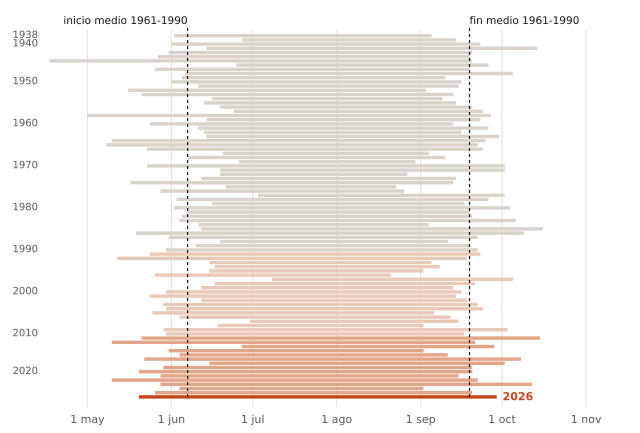

Source data for this figure (header and first rows):
anio, inicio, fin, dias
1938, 06-02, 09-05, 96
1939, 06-27, 09-14, 80
1940, 06-01, 09-23, 115
1941, 06-14, 10-14, 123
1942, 05-31, 09-20, 113
1944, 05-27, 09-19, 116
1945, 04-17, 09-20, 157
1946, 06-25, 09-26, 94
1947, 05-26, 09-19, 117
1948, 06-06, 10-05, 122
1949, 06-05, 09-10, 98
1950, 06-01, 09-16, 108
1951, 06-11, 09-15, 97
1952, 05-16, 09-03, 111
1953, 05-21, 09-13, 116
1954, 06-16, 09-09, 86
1955, 06-13, 09-14, 94
1956, 06-19, 09-20, 94
1957, 06-24, 09-24, 93
1958, 05-01, 09-27, 150
1959, 06-14, 09-23, 102
1960, 05-24, 09-13, 113
1961, 06-11, 09-26, 108
1962, 06-13, 09-16, 96
1963, 06-14, 09-30, 109
1964, 05-10, 09-25, 139
1965, 05-08, 09-22, 138
1966, 05-23, 09-24, 125
1967, 06-20, 09-04, 77
1968, 06-07, 09-10, 96
1969, 06-26, 08-30, 66
1970, 05-23, 10-02, 133
1971, 06-19, 10-02, 106
1972, 06-19, 08-27, 70
1973, 06-12, 09-14, 95
1974, 05-17, 09-13, 120
1975, 06-21, 08-23, 64
1976, 05-28, 08-26, 91
1977, 07-03, 10-02, 92
1978, 06-03, 09-26, 116
1979, 06-16, 09-17, 94
1980, 06-02, 10-04, 125
1981, 06-07, 09-19, 105
1982, 06-05, 09-20, 108
1983, 06-04, 10-06, 125
1984, 06-11, 09-04, 86
1985, 06-12, 10-16, 127
1986, 05-19, 10-09, 144
1987, 05-31, 09-22, 115
1988, 06-19, 09-11, 85
1989, 06-10, 09-19, 102
1990, 05-30, 09-22, 116
1991, 05-24, 09-23, 123
1992, 05-12, 09-18, 130
1993, 06-15, 09-05, 83
1994, 06-17, 09-08, 84
1995, 06-15, 09-02, 80
1996, 05-26, 08-21, 88
1997, 07-08, 10-05, 90
1998, 06-17, 09-21, 97
... 27 more rows
